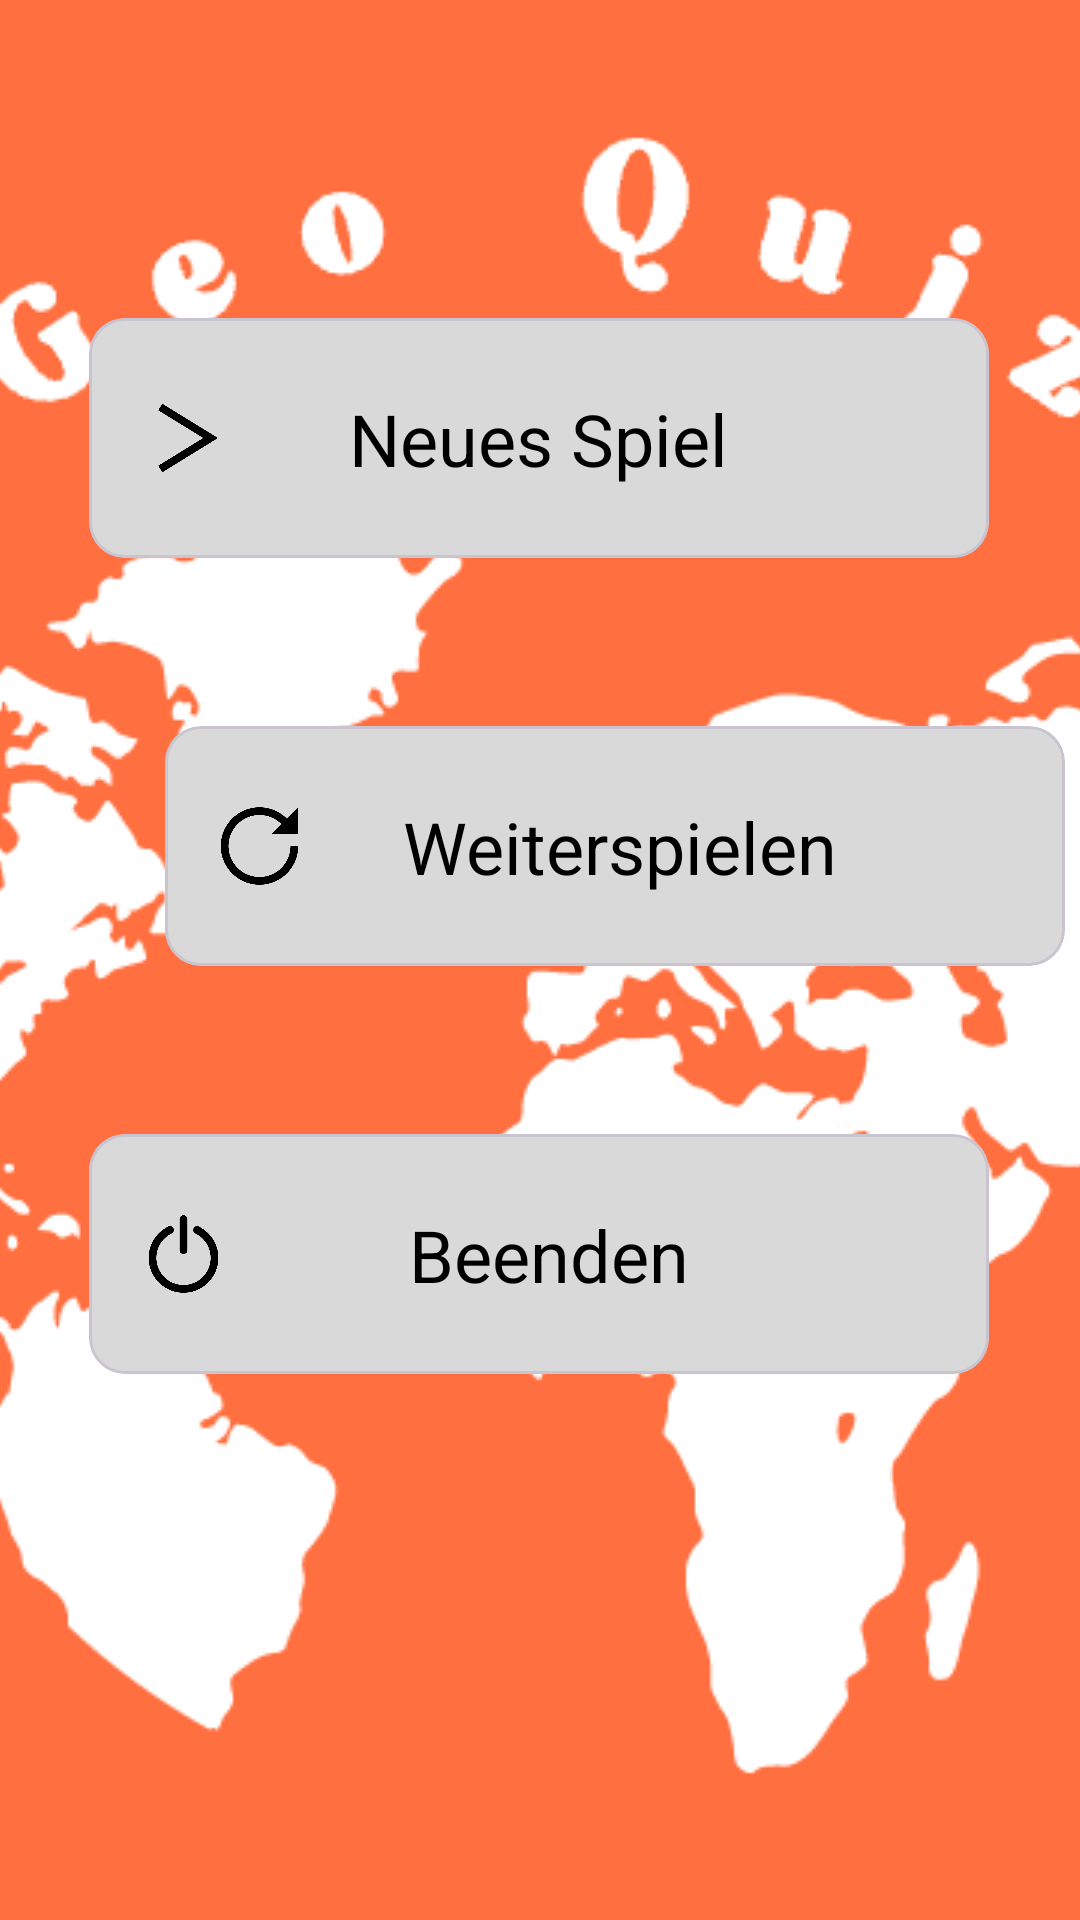

Here is an Android app screen rendered from its layout file. Give the layout XML and the strings, colors and styles it references.
<!-- AndroidManifest.xml: application theme Theme.LaenderApp -->
<!-- res/layout/fragment_home.xml -->
<?xml version="1.0" encoding="utf-8"?>
<layout
    xmlns:android="http://schemas.android.com/apk/res/android"
    xmlns:app="http://schemas.android.com/apk/res-auto"
    xmlns:tools="http://schemas.android.com/tools">

    <data>

    </data>

    <androidx.constraintlayout.widget.ConstraintLayout
        android:layout_width="match_parent"
        android:layout_height="match_parent"
        android:background="@color/orange"
        tools:context=".ui.HomeFragment">

        <ImageView
            android:id="@+id/background_image"
            android:layout_width="0dp"
            android:layout_height="0dp"
            android:adjustViewBounds="true"
            android:cropToPadding="true"
            android:scaleType="center"
            app:layout_constraintBottom_toBottomOf="parent"
            app:layout_constraintEnd_toEndOf="parent"
            app:layout_constraintStart_toStartOf="parent"
            app:layout_constraintTop_toTopOf="parent"
            app:srcCompat="@drawable/geoquiz" />

        <com.google.android.material.card.MaterialCardView
            android:id="@+id/home_cardView_newGame"
            android:layout_width="300dp"
            android:layout_height="80dp"
            android:layout_marginStart="55dp"
            android:layout_marginEnd="56dp"
            android:layout_marginBottom="56dp"
            android:backgroundTint="@color/grey_light"
            app:layout_constraintBottom_toTopOf="@+id/home_cardView_continueGame"
            app:layout_constraintEnd_toEndOf="parent"
            app:layout_constraintStart_toStartOf="parent">

            <androidx.constraintlayout.widget.ConstraintLayout
                android:layout_width="match_parent"
                android:layout_height="match_parent">

                <ImageView
                    android:id="@+id/iv_newGame_logo"
                    android:layout_width="31dp"
                    android:layout_height="34dp"
                    android:layout_marginStart="16dp"
                    android:layout_marginTop="23dp"
                    android:layout_marginBottom="23dp"
                    app:layout_constraintBottom_toBottomOf="parent"
                    app:layout_constraintStart_toStartOf="parent"
                    app:layout_constraintTop_toTopOf="parent"
                    app:srcCompat="@drawable/newgame" />

                <TextView
                    android:id="@+id/tv_newGame_text"
                    android:layout_width="wrap_content"
                    android:layout_height="wrap_content"
                    android:layout_marginTop="24dp"
                    android:layout_marginEnd="87dp"
                    android:layout_marginBottom="24dp"
                    android:text="Neues Spiel"
                    android:textColor="@color/black"
                    android:textSize="24dp"
                    app:layout_constraintBottom_toBottomOf="parent"
                    app:layout_constraintEnd_toEndOf="parent"
                    app:layout_constraintTop_toTopOf="parent" />


            </androidx.constraintlayout.widget.ConstraintLayout>


        </com.google.android.material.card.MaterialCardView>

        <com.google.android.material.card.MaterialCardView
            android:id="@+id/home_cardView_continueGame"
            android:layout_width="300dp"
            android:layout_height="80dp"
            android:layout_marginStart="55dp"
            android:layout_marginEnd="56dp"
            android:layout_marginBottom="56dp"
            android:backgroundTint="@color/grey_light"
            app:layout_constraintBottom_toTopOf="@+id/home_cardView_finishGame"
            app:layout_constraintEnd_toEndOf="parent"
            app:layout_constraintHorizontal_bias="0.0"
            app:layout_constraintStart_toStartOf="parent">

            <androidx.constraintlayout.widget.ConstraintLayout
                android:layout_width="match_parent"
                android:layout_height="match_parent">

                <ImageView
                    android:id="@+id/iv_continueGame_logo"
                    android:layout_width="31dp"
                    android:layout_height="34dp"
                    android:layout_marginStart="16dp"
                    android:layout_marginTop="23dp"
                    android:layout_marginBottom="23dp"
                    app:layout_constraintBottom_toBottomOf="parent"
                    app:layout_constraintStart_toStartOf="parent"
                    app:layout_constraintTop_toTopOf="parent"
                    app:srcCompat="@drawable/reset" />

                <TextView
                    android:id="@+id/tv_continueGame_text"
                    android:layout_width="wrap_content"
                    android:layout_height="wrap_content"
                    android:layout_marginTop="24dp"
                    android:layout_marginEnd="76dp"
                    android:layout_marginBottom="24dp"
                    android:text="Weiterspielen"
                    android:textColor="@color/black"
                    android:textSize="24dp"
                    app:layout_constraintBottom_toBottomOf="parent"
                    app:layout_constraintEnd_toEndOf="parent"
                    app:layout_constraintTop_toTopOf="parent"
                    app:layout_constraintVertical_bias="0.0" />

            </androidx.constraintlayout.widget.ConstraintLayout>

        </com.google.android.material.card.MaterialCardView>

        <com.google.android.material.card.MaterialCardView
            android:id="@+id/home_cardView_finishGame"
            android:layout_width="300dp"
            android:layout_height="80dp"
            android:layout_marginStart="55dp"
            android:layout_marginEnd="56dp"
            android:layout_marginBottom="182dp"
            android:backgroundTint="@color/grey_light"
            app:layout_constraintBottom_toBottomOf="parent"
            app:layout_constraintEnd_toEndOf="parent"
            app:layout_constraintStart_toStartOf="parent">

            <androidx.constraintlayout.widget.ConstraintLayout
                android:layout_width="match_parent"
                android:layout_height="match_parent">

                <TextView
                    android:id="@+id/tv_finishGame_text"
                    android:layout_width="wrap_content"
                    android:layout_height="wrap_content"
                    android:layout_marginTop="24dp"
                    android:layout_marginEnd="100dp"
                    android:layout_marginBottom="24dp"
                    android:text="Beenden"
                    android:textColor="@color/black"
                    android:textSize="24dp"
                    app:layout_constraintBottom_toBottomOf="parent"
                    app:layout_constraintEnd_toEndOf="parent"
                    app:layout_constraintTop_toTopOf="parent"
                    app:layout_constraintVertical_bias="0.0" />
            </androidx.constraintlayout.widget.ConstraintLayout>

            <ImageView
                android:id="@+id/iv_finishGame_logo"
                android:layout_width="31dp"
                android:layout_height="34dp"
                android:layout_marginStart="16dp"
                android:layout_marginTop="23dp"
                android:layout_marginBottom="23dp"
                app:layout_constraintBottom_toBottomOf="parent"
                app:layout_constraintStart_toStartOf="parent"
                app:layout_constraintTop_toTopOf="parent"
                app:srcCompat="@drawable/shutdown" />

        </com.google.android.material.card.MaterialCardView>

    </androidx.constraintlayout.widget.ConstraintLayout>
</layout>
<!-- resources referenced by this layout -->
<resources>
  <color name="black">#FF000000</color>
  <color name="grey_light">#D9D9D9</color>
  <color name="orange">#ff7f41</color>
  <!-- drawable geoquiz: png bitmap (drawable, 43165 bytes) -->
  <!-- drawable newgame: png bitmap (drawable, 4453 bytes) -->
  <!-- drawable reset: png bitmap (drawable, 11133 bytes) -->
  <!-- drawable shutdown: png bitmap (drawable, 11026 bytes) -->
  <style name="Theme.LaenderApp" parent="Base.Theme.LaenderApp" />
  <style name="Base.Theme.LaenderApp" parent="Theme.Material3.DayNight.NoActionBar">
          
          
      </style>
</resources>
